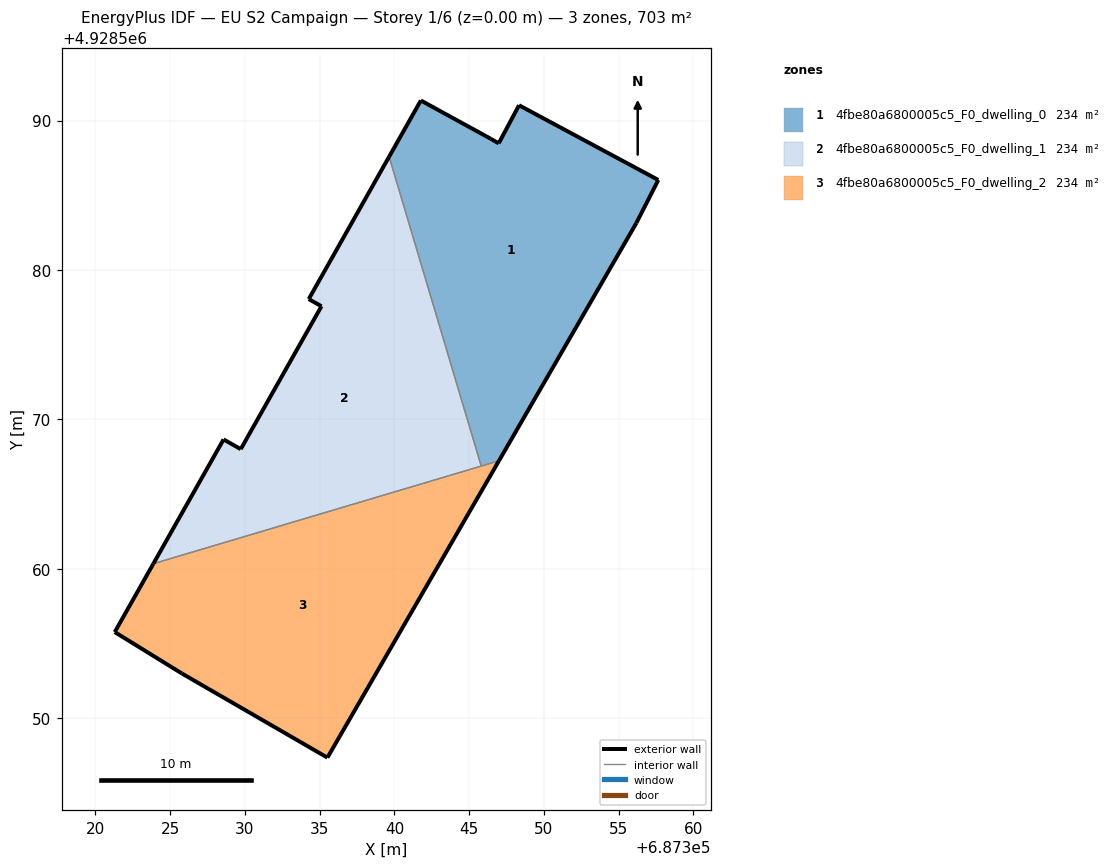
=== STOREY PLAN SPEC (per zone: floor XY polygon, exterior-wall plan segments, windows/doors) ===
zone 1: 4fbe80a6800005c5_F0_dwelling_0  (234.3 m²)
  floor: (687346.99, 4928567.23) (687356.19, 4928583.14) (687357.66, 4928586.02) (687348.34, 4928591.02) (687346.98, 4928588.47) (687346.44, 4928588.78) (687341.77, 4928591.34) (687339.65, 4928587.58) (687345.81, 4928566.88)
  exterior wall: (687346.44, 4928588.78) – (687346.98, 4928588.47)  [0.6 m]
  exterior wall: (687346.98, 4928588.47) – (687348.34, 4928591.02)  [2.9 m]
  exterior wall: (687348.34, 4928591.02) – (687357.66, 4928586.02)  [10.6 m]
  exterior wall: (687357.66, 4928586.02) – (687356.19, 4928583.14)  [3.2 m]
  exterior wall: (687356.19, 4928583.14) – (687346.99, 4928567.23)  [18.4 m]
  exterior wall: (687339.65, 4928587.58) – (687341.77, 4928591.34)  [4.3 m]
  exterior wall: (687341.77, 4928591.34) – (687346.44, 4928588.78)  [5.3 m]
  interior walls: 2
zone 2: 4fbe80a6800005c5_F0_dwelling_1  (234.3 m²)
  floor: (687345.81, 4928566.88) (687339.65, 4928587.58) (687334.27, 4928578.05) (687335.12, 4928577.57) (687329.72, 4928568.01) (687328.57, 4928568.66) (687323.87, 4928560.35)
  exterior wall: (687329.72, 4928568.01) – (687335.12, 4928577.57)  [11.0 m]
  exterior wall: (687335.12, 4928577.57) – (687334.27, 4928578.05)  [1.0 m]
  exterior wall: (687334.27, 4928578.05) – (687339.65, 4928587.58)  [10.9 m]
  exterior wall: (687323.87, 4928560.35) – (687328.57, 4928568.66)  [9.5 m]
  exterior wall: (687328.57, 4928568.66) – (687329.72, 4928568.01)  [1.3 m]
  interior walls: 2
zone 3: 4fbe80a6800005c5_F0_dwelling_2  (234.3 m²)
  floor: (687335.52, 4928547.37) (687346.99, 4928567.23) (687323.87, 4928560.35) (687321.29, 4928555.78) (687325.78, 4928553.00)
  exterior wall: (687321.29, 4928555.78) – (687323.87, 4928560.35)  [5.3 m]
  exterior wall: (687346.99, 4928567.23) – (687335.52, 4928547.37)  [22.9 m]
  exterior wall: (687335.52, 4928547.37) – (687325.78, 4928553.00)  [11.2 m]
  exterior wall: (687325.78, 4928553.00) – (687321.29, 4928555.78)  [5.3 m]
  interior walls: 2

=== DERIVED (storey summary) ===
Building: EU S2 Campaign
Storey: 1 of 6  (floor level z = 0.00 m)
Storey gross floor area: 702.9 m²
Zones on this storey: 3
  - 4fbe80a6800005c5_F0_dwelling_0: floor 234.3 m²; exterior wall 45.3 m (136.0 m²); WWR 0.0%
  - 4fbe80a6800005c5_F0_dwelling_1: floor 234.3 m²; exterior wall 33.8 m (101.3 m²); WWR 0.0%
  - 4fbe80a6800005c5_F0_dwelling_2: floor 234.3 m²; exterior wall 44.7 m (134.1 m²); WWR 0.0%
Zone adjacency (shared interzone walls):
  - 4fbe80a6800005c5_F0_dwelling_0 ↔ 4fbe80a6800005c5_F0_dwelling_1
  - 4fbe80a6800005c5_F0_dwelling_0 ↔ 4fbe80a6800005c5_F0_dwelling_2
  - 4fbe80a6800005c5_F0_dwelling_1 ↔ 4fbe80a6800005c5_F0_dwelling_2